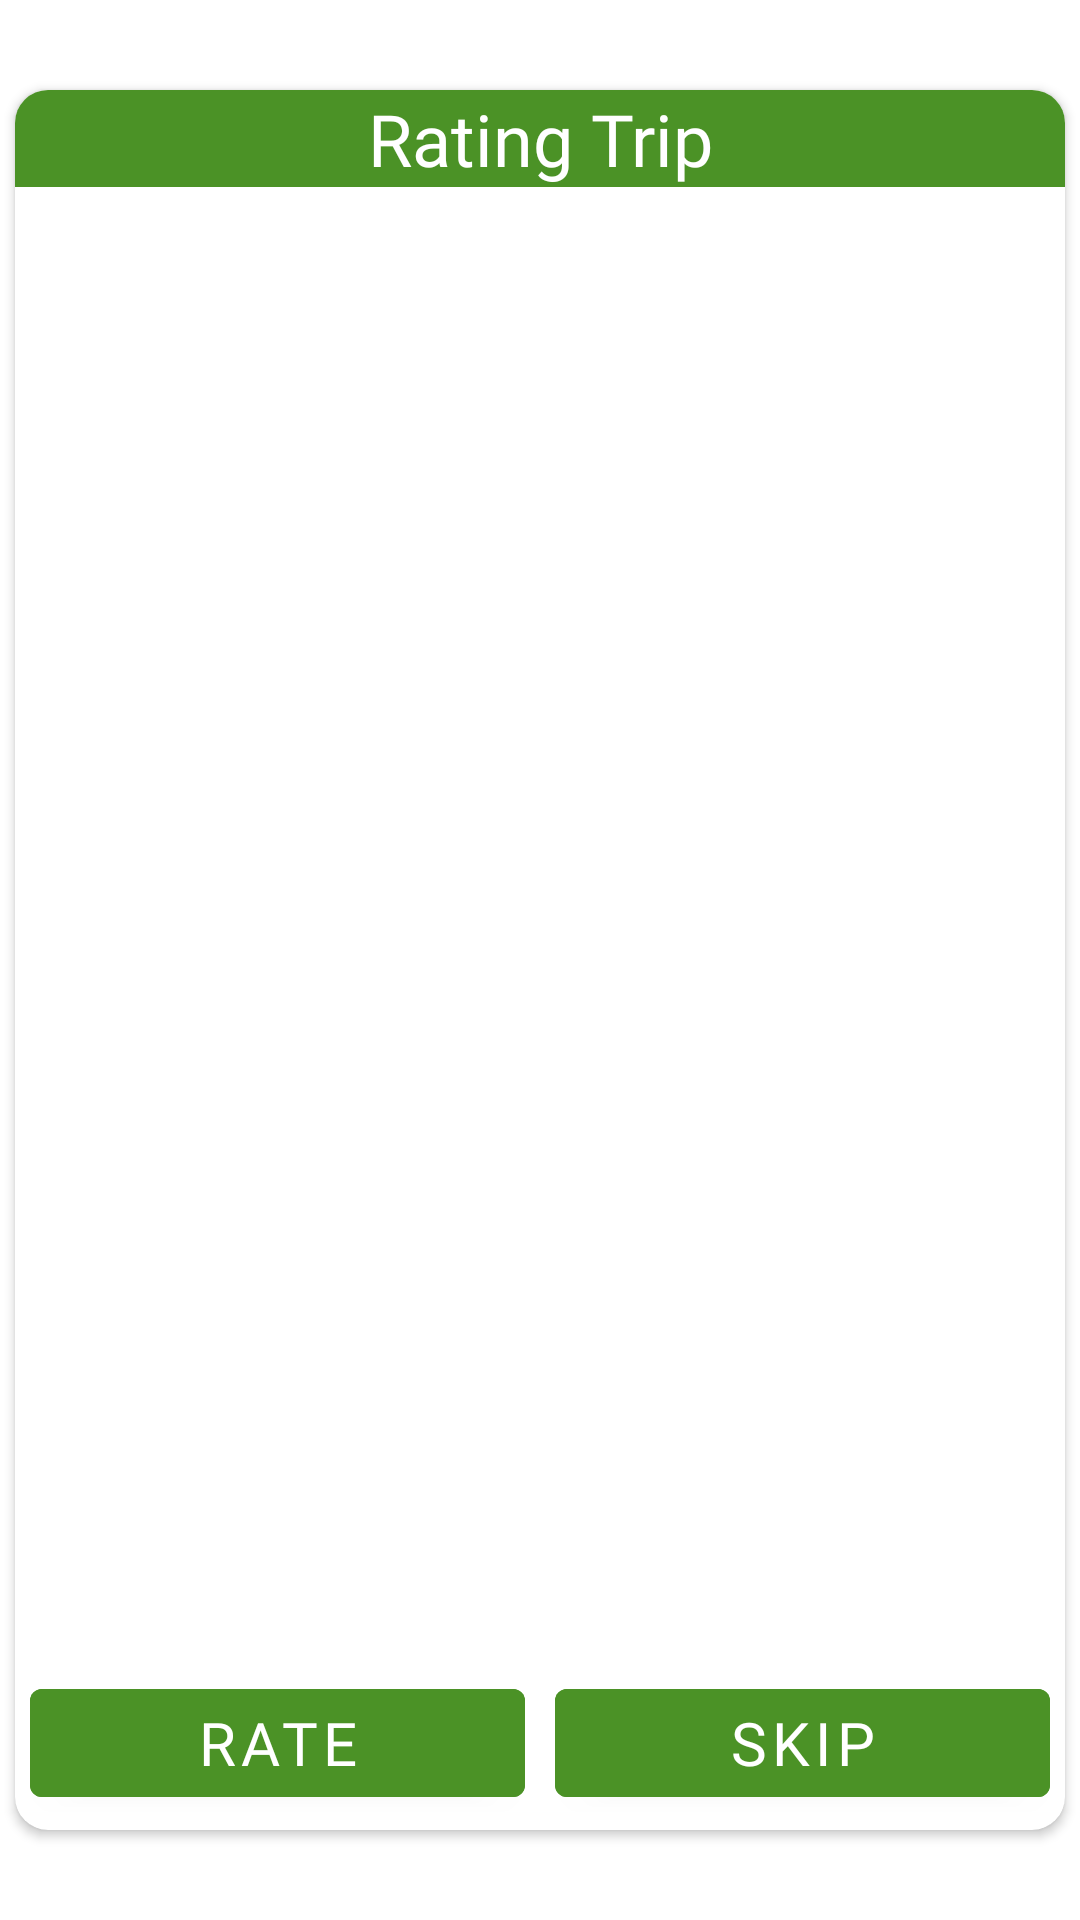

Layout XML and referenced resources for this Android screen:
<!-- AndroidManifest.xml: application theme Theme.SmarTravel -->
<!-- res/layout/dialogbox_rating.xml -->
<?xml version="1.0" encoding="utf-8"?>
<androidx.constraintlayout.widget.ConstraintLayout xmlns:android="http://schemas.android.com/apk/res/android"
    xmlns:app="http://schemas.android.com/apk/res-auto"
    xmlns:tools="http://schemas.android.com/tools"
    android:layout_width="match_parent"
    android:layout_height="wrap_content"
    tools:ignore="MissingDefaultResource">

    <androidx.cardview.widget.CardView
        android:layout_width="match_parent"
        android:layout_height="match_parent"
        android:layout_marginTop="30dp"
        android:layout_marginBottom="30dp"
        android:layout_marginStart="5dp"
        android:layout_marginEnd="5dp"
        app:cardCornerRadius="11dp"
        app:layout_constraintBottom_toBottomOf="parent"
        app:layout_constraintLeft_toLeftOf="parent"
        app:layout_constraintRight_toRightOf="parent"
        app:layout_constraintTop_toTopOf="parent">

        <RelativeLayout
            android:layout_width="match_parent"
            android:layout_height="match_parent">

            <com.google.android.material.textview.MaterialTextView
                android:id="@+id/dialog_List_LBL_title"
                android:layout_width="match_parent"
                android:layout_height="wrap_content"
                android:text="@string/RatingTrip"
                android:fontFamily="@font/roboto_bold"
                android:gravity="center"
                android:textColor="@color/white"
                android:background="@color/mainGreen"
                android:textSize="24sp" />



            <androidx.recyclerview.widget.RecyclerView
                android:id="@+id/dialog_LST_Questions"
                android:layout_width="match_parent"
                android:layout_height="wrap_content"
                android:layout_above="@+id/dialog_Layout_Rate"
                android:layout_below="@+id/dialog_List_LBL_title"
                android:layout_marginStart="10dp"
                android:layout_marginTop="10dp"
                android:layout_marginEnd="10dp"
                android:layout_marginBottom="10dp" />

            <LinearLayout
                android:id="@+id/dialog_Layout_Rate"
                android:layout_width="match_parent"
                android:layout_height="wrap_content"
                android:layout_alignParentBottom="true"
                android:orientation="horizontal">

                <com.google.android.material.button.MaterialButton
                    android:id="@+id/dialog_BTN_Rate"
                    android:layout_width="0dp"
                    android:layout_weight="0.5"
                    android:layout_height="wrap_content"
                    android:layout_margin="5dp"
                    android:backgroundTint="@color/mainGreen"
                    android:fontFamily="@font/roboto_bold"
                    android:scaleType="fitCenter"
                    android:singleLine="true"
                    android:text="@string/UpdateRate"
                    android:textColor="@color/white"
                    android:textSize="20sp"
                    tools:ignore="OnClick" />


                <com.google.android.material.button.MaterialButton
                    android:id="@+id/dialog_BTN_Skip"
                    android:layout_width="0dp"
                    android:layout_weight="0.5"
                    android:layout_height="wrap_content"
                    android:layout_margin="5dp"
                    android:backgroundTint="@color/mainGreen"
                    android:fontFamily="@font/roboto_bold"
                    android:scaleType="fitCenter"
                    android:singleLine="true"
                    android:text="@string/SkipRate"
                    android:textColor="@color/white"
                    android:textSize="20sp"
                    tools:ignore="OnClick" />

            </LinearLayout>



        </RelativeLayout>

    </androidx.cardview.widget.CardView>
</androidx.constraintlayout.widget.ConstraintLayout>
<!-- resources referenced by this layout -->
<resources>
  <color name="mainGreen">#4B9226 </color>
  <color name="white">#FFFFFFFF</color>
  <string name="RatingTrip">Rating Trip</string>
  <string name="SkipRate">Skip</string>
  <string name="UpdateRate">Rate</string>
  <style name="Theme.SmarTravel" parent="Theme.MaterialComponents.Light.NoActionBar">
          
          <item name="colorPrimary">@color/mainGreen</item>
          <item name="colorPrimaryVariant">@color/selectedMenuGreen</item>
          <item name="colorOnPrimary">@color/white</item>
          
          <item name="colorSecondary">@color/mainGreen</item>
          <item name="colorSecondaryVariant">@color/selectedMenuGreen</item>
          <item name="colorOnSecondary">@color/white</item>
          
          <item name="android:statusBarColor" tools:targetApi="l">?attr/colorPrimaryVariant</item>
          
      </style>
  <color name="selectedMenuGreen">#C7DFB7 </color>
</resources>
